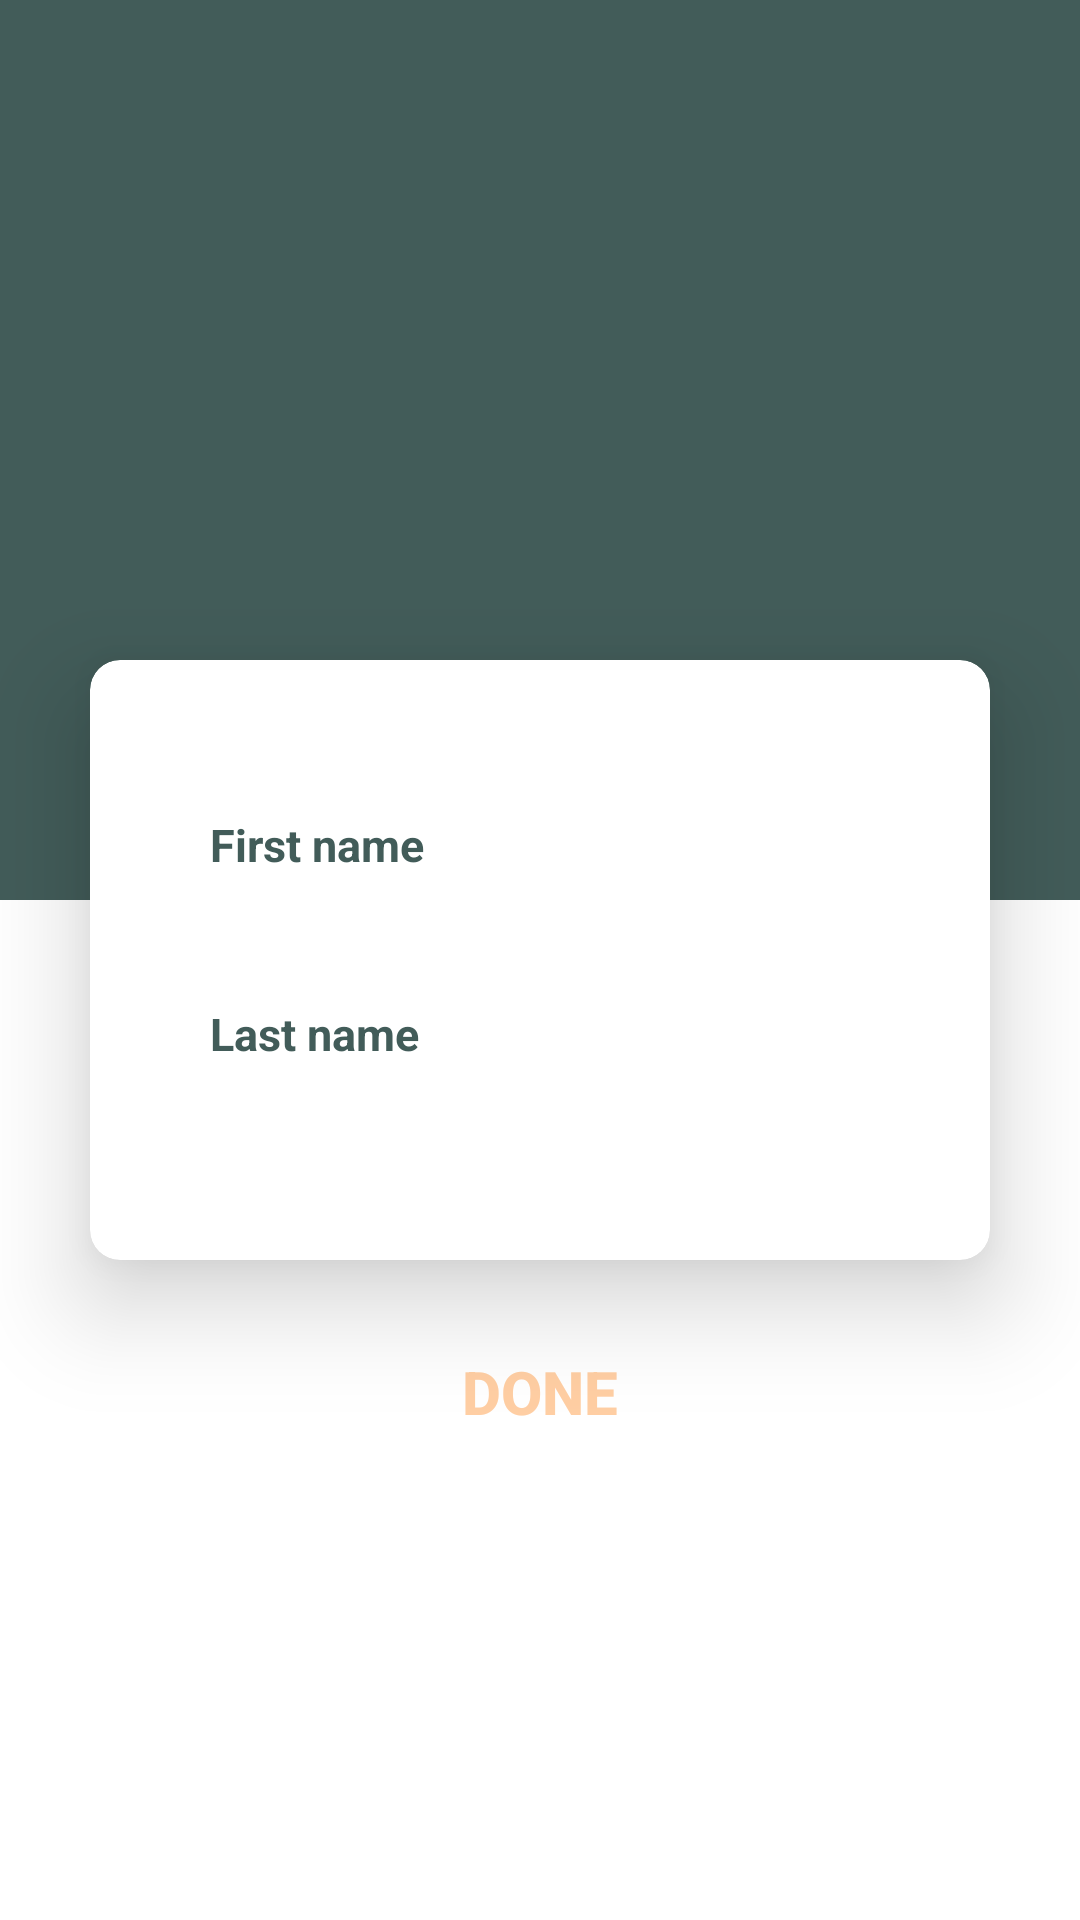

Layout XML and referenced resources for this Android screen:
<!-- AndroidManifest.xml: fallback theme Theme.MaterialComponents.DayNight.NoActionBar -->
<!-- res/layout/activity_edit_name.xml -->
<?xml version="1.0" encoding="utf-8"?>
<layout >


    <RelativeLayout xmlns:android="http://schemas.android.com/apk/res/android"
        xmlns:tools="http://schemas.android.com/tools"
        android:layout_width="match_parent"
        android:layout_height="match_parent"
        xmlns:app="http://schemas.android.com/apk/res-auto"
        tools:context=".activity.EditNameActivity">

        <View
            android:layout_width="match_parent"
            android:layout_height="300dp"
            android:background="@color/colorPrimary" />

        <androidx.cardview.widget.CardView
            android:id="@+id/card"
            android:layout_width="match_parent"
            android:layout_height="200dp"
            android:layout_centerInParent="true"
            android:layout_marginHorizontal="30dp"
            app:cardCornerRadius="10dp"
            app:cardElevation="20dp">

            <LinearLayout
                android:layout_width="match_parent"
                android:layout_height="match_parent"
                android:layout_marginHorizontal="30dp"
                android:orientation="vertical">

                <EditText
                    android:id="@+id/edtFName"
                    android:layout_width="match_parent"
                    android:layout_height="43dp"
                    android:layout_marginTop="40dp"
                    android:background="@drawable/edittext_background"
                    android:hint="First name"
                    android:padding="10dp"
                    android:textColor="@color/colorPrimary"
                    android:textColorHint="@color/colorPrimary"
                    android:textSize="15dp"
                    android:textStyle="bold" />

                <EditText
                    android:id="@+id/edtLName"
                    android:layout_width="match_parent"
                    android:layout_height="43dp"
                    android:layout_marginTop="20dp"
                    android:background="@drawable/edittext_background"
                    android:hint="Last name"
                    android:padding="10dp"
                    android:textColor="@color/colorPrimary"
                    android:textColorHint="@color/colorPrimary"
                    android:textSize="15dp"
                    android:textStyle="bold" />

            </LinearLayout>
        </androidx.cardview.widget.CardView>

        <Button
            android:id="@+id/btnEditName"
            android:layout_width="match_parent"
            android:layout_height="wrap_content"
            android:layout_below="@id/card"
            android:layout_marginHorizontal="30dp"
            android:layout_marginTop="20dp"
            android:background="@drawable/button_background"
            android:backgroundTint="@color/colorPrimary"
            android:text="DONE"
            android:textColor="@color/colorAccent"
            android:textSize="20dp"
            android:textStyle="bold" />

    </RelativeLayout>
</layout>
<!-- resources referenced by this layout -->
<resources>
  <color name="colorAccent">#FFCEA3</color>
  <color name="colorPrimary">#425C59</color>
</resources>
